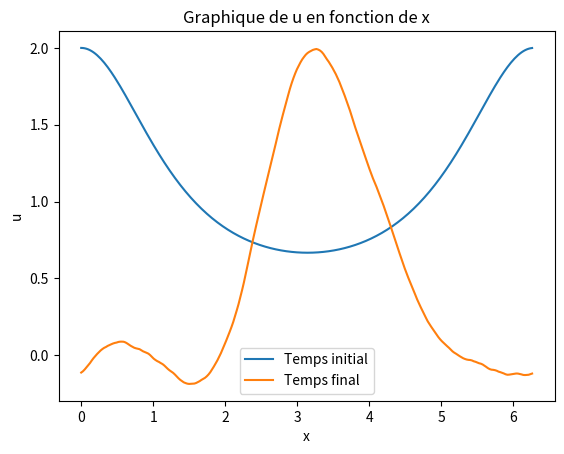
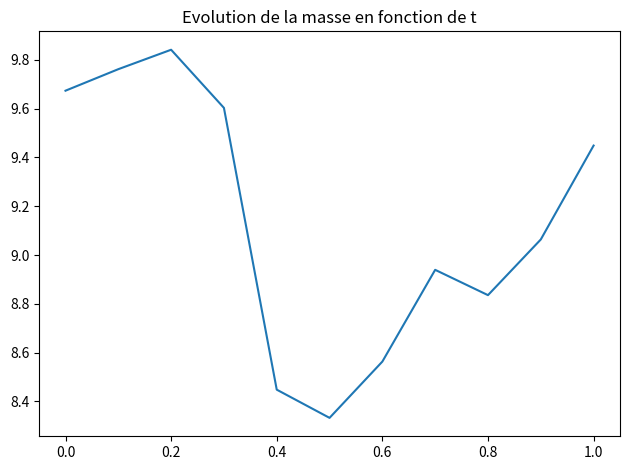

Write Python code to recreate these figures, in order.
import numpy as np
import matplotlib.pyplot as plt

def u0(x):
    u0 = 2.0/(2.0 - np.cos(x))
    return u0

def laplacien(nx):
    l=np.diagflat([2 for i in range(nx)])+np.diagflat([-1 for i in range(nx-1)],1)+np.diagflat([-1 for i in range(nx-1)],-1)
    l=l/(2*np.pi/nx)**2
    return l

def V(x): #external potential
    V=np.zeros(np.shape(x)[0])
    for i in range(np.shape(x)[0]):
        V[i]=3/(5-4*np.cos(x[i]))
    return V

def beta_modes(nt, nx, tau, seed=42):
    rng = np.random.default_rng(seed)
    dB = rng.normal(scale=np.sqrt(tau), size=(nt, nx))
    dB[0, :] = 0.0
    return dB

def gamma(k):
    return 1.0/(1.0 + (k**2))

def e(k, x):
    # vectorized: k shape (K,), x shape (nx,) -> returns (K, nx)
    return (1.0/np.sqrt(2.0*np.pi)) * np.exp(1j * np.outer(k, x))

def Wq(nt, tau, x, seed=42):
    nx = np.shape(x)[0]
    k_idx = np.arange(nx)
    beta_k = beta_modes(nt, nx, tau, seed=seed)  # shape (nt, nx)
    g = gamma(k_idx)  # shape (nx,)
    E = e(k_idx, x)  # shape (nx, nx)
    W = np.einsum('nk,kj->nj', beta_k * g[None, :], E)
    return W

def noyau_chaleur(dt, x):
    nx = np.shape(x)[0]
    k = np.fft.fftfreq(nx, d=(2.0*np.pi)/nx) * 2.0*np.pi
    return np.exp(-1j * (k**2) * dt)

alpha = 1.0
nx = 2**8
tau = 0.1
T = 1.0
nt = int(np.floor(T/tau)) + 1
x = np.linspace(0, 2*np.pi, nx, endpoint=False)
t = np.linspace(0, tau*(nt-1), nt)

seed = 42

W = Wq(nt, tau, x, seed=seed)  # shape (nt, nx)

u = np.zeros((nt, nx+2), dtype=complex)
u[0,1:nx+1] = u0(x)
u[0,0] = u[0,nx]
u[0,nx+1] = u[0,1]

Vx = V(x)
S = noyau_chaleur(tau, x)

for n in range(1, nt):
    u_prev = u[n-1, 1:nx+1]
    ubis = np.exp(-1j * tau * Vx) * u_prev
    ubis = ubis - 1j * alpha * W[n]
    u_hat = np.fft.fft(ubis)
    u_lin = np.fft.ifft(S * u_hat)
    
    u[n, 1:nx+1] = u_lin
    u[n, 0] = u[n, nx]
    u[n, nx+1] = u[n, 1]

u_vrai = u[:, 1:nx+1]
dx = 2*np.pi/nx
mass = np.sum(np.abs(u_vrai)**2, axis=1) * dx

plt.figure(1)
plt.plot(x, np.real(u_vrai[0]), x, np.real(u_vrai[-1]))
plt.legend(["Temps initial", "Temps final"])
plt.title("Graphique de u en fonction de x")
plt.xlabel("x")
plt.ylabel("u")

plt.figure(2)
plt.plot(t, mass)
plt.title("Evolution de la masse en fonction de t")

plt.tight_layout()
plt.show()
